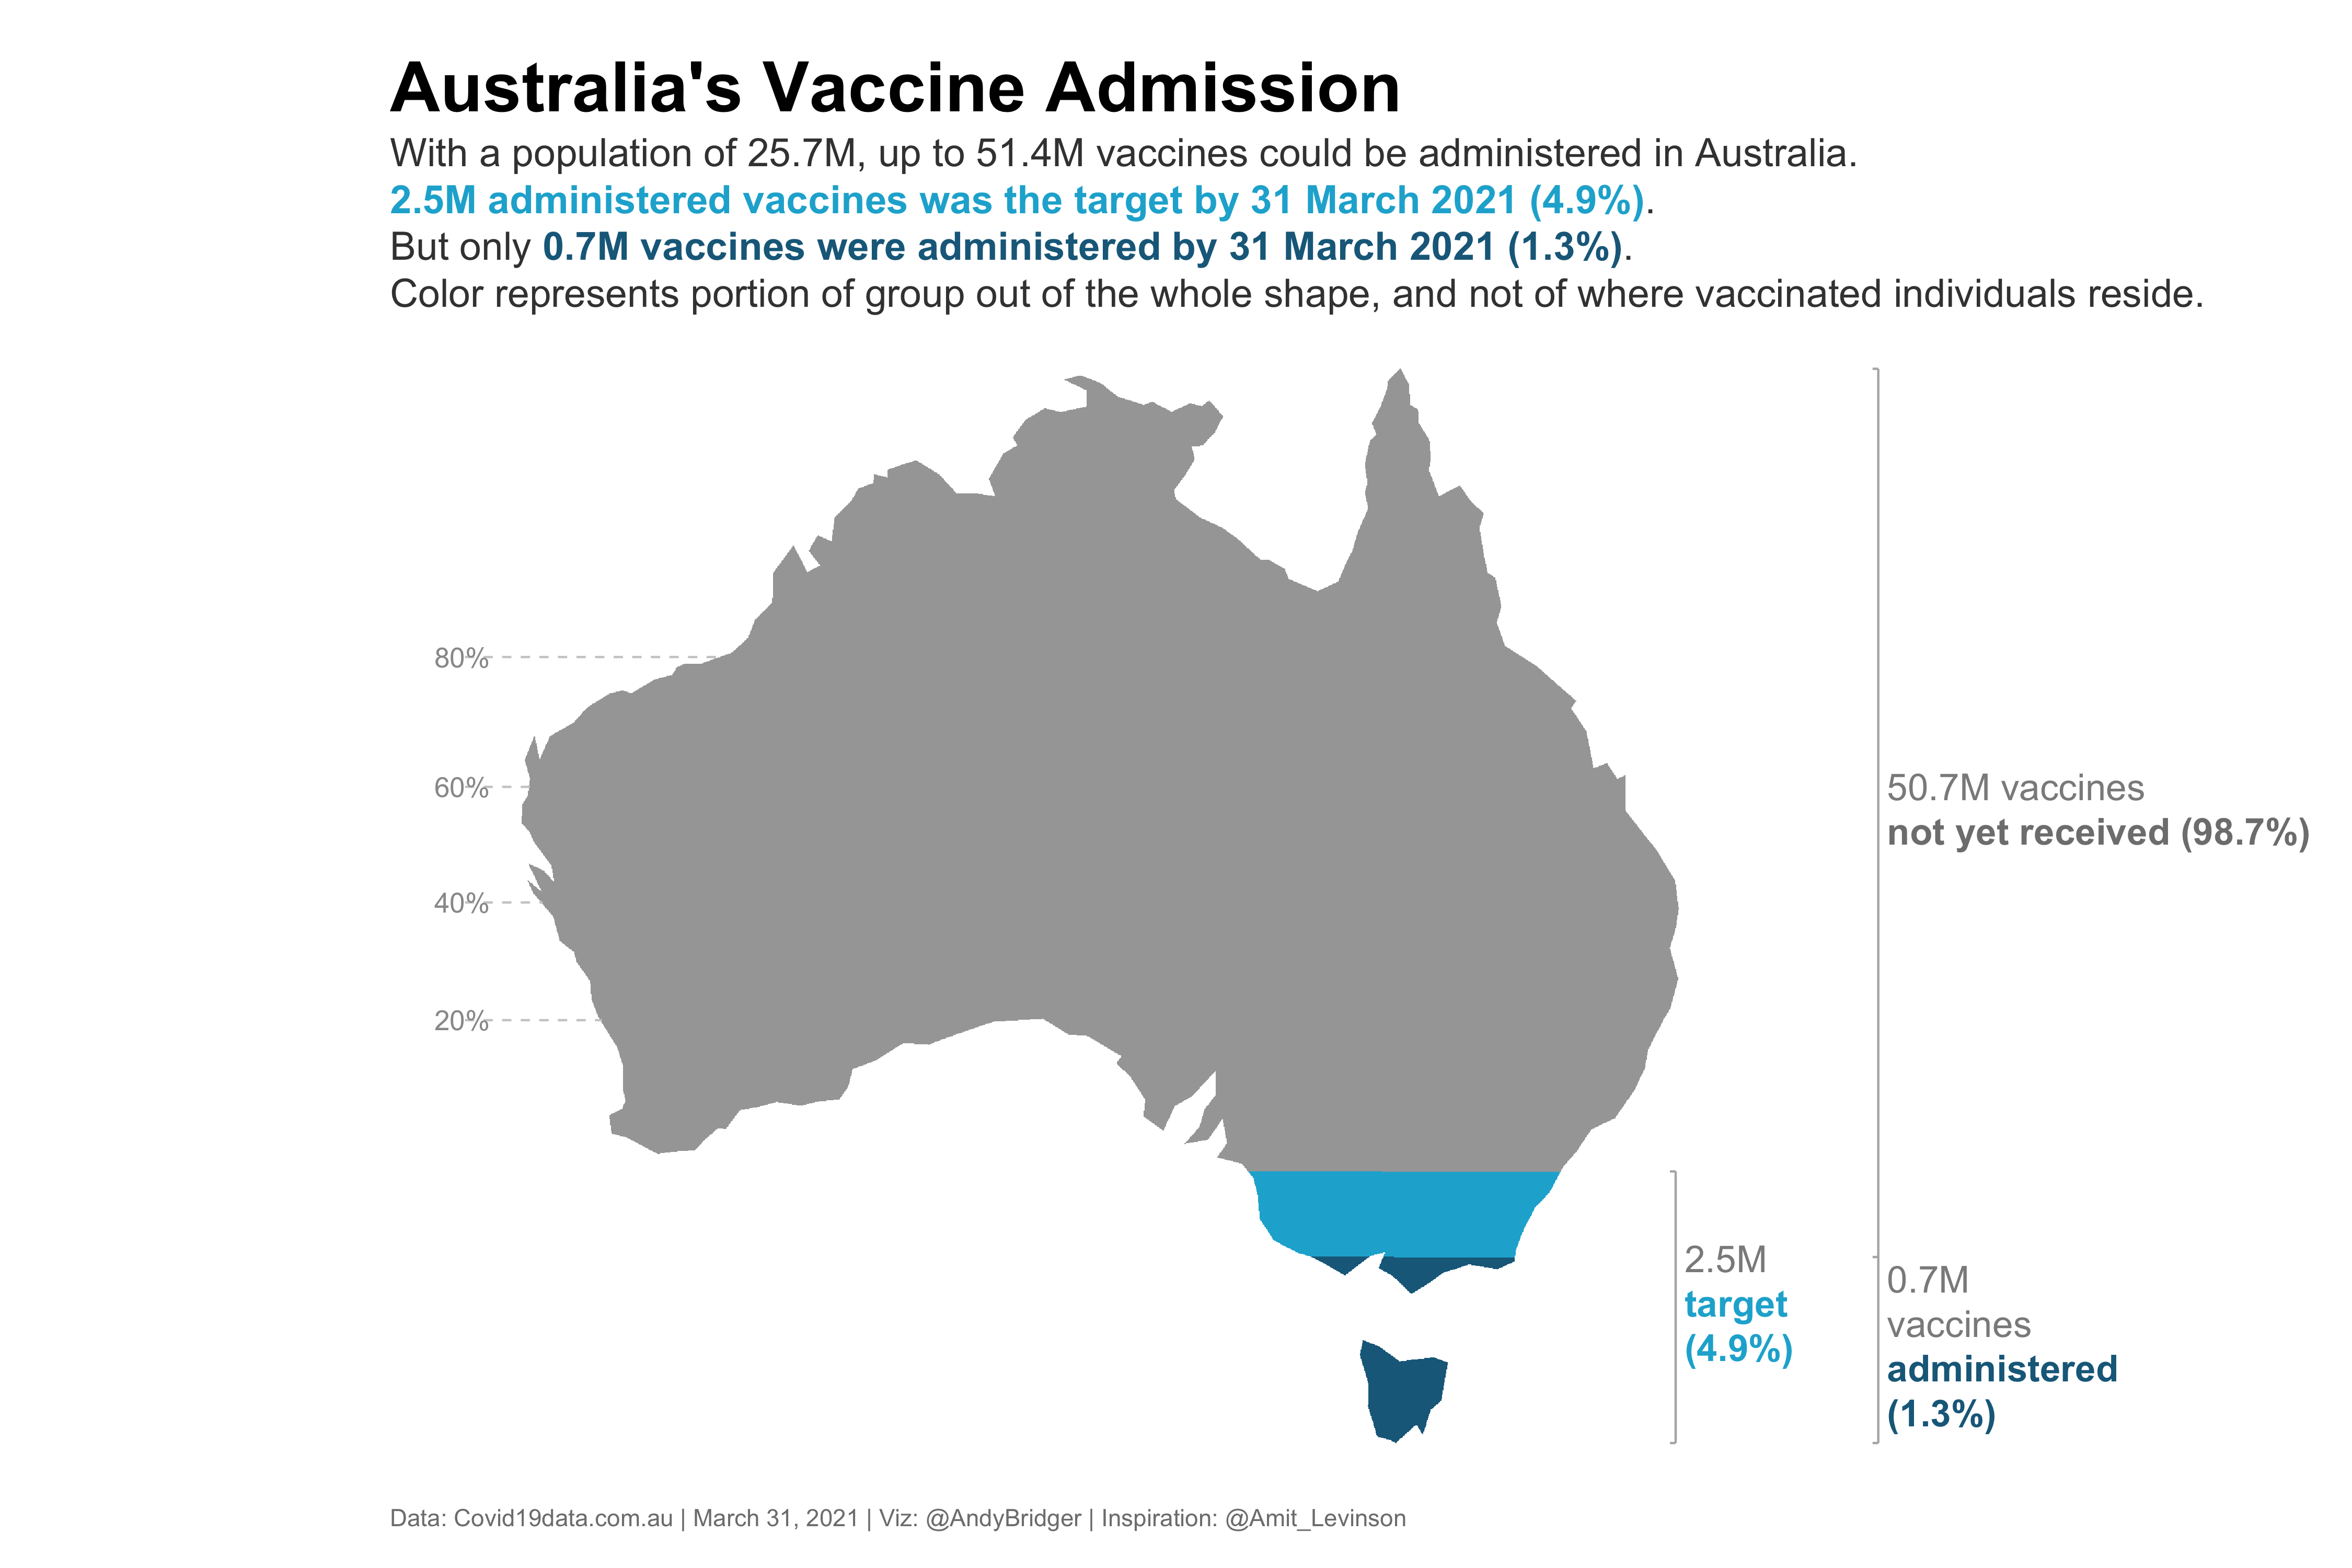

Write the R code that produced this figure.
#30DayChartChallenge 
#day 1 | part-to-whole
#inspriation @Amit_Levinson
#Viz: @AndyBridger

#download packages if needed
list.of.packages <- c("ggplot2", "sp", 'rnaturalearth','ggspatial','rgeos',
                      'raster','ggtext', 'sf', 'dplyr', 'glue', 'extrafont',
                      'readr')
new.packages <- list.of.packages[!(list.of.packages %in% installed.packages()[,"Package"])]
if(length(new.packages)) install.packages(new.packages)

#load packages
lapply(c("ggplot2", "sp", 'rnaturalearth','ggspatial','rgeos',
         'raster','ggtext', 'sf', 'dplyr', 'glue', 'extrafont',
         'readr'), require, character.only = TRUE)

# load Australia vaccination data
urlfile="https://raw.githubusercontent.com/andybridger/30DayChartChallenge/main/day01/day01.csv"
aus_data <-read_csv(url(urlfile))
View(aus_data)

#load map of Australia
sf_australia <- (rnaturalearth::ne_countries(country = "Australia", scale = 110, returnclass = "sf") %>% 
  st_transform(crs = "+proj=tmerc +lon_0=130 +lat_1=-20 +lat_2=-30"))
#raster
r <- raster(sf_australia, res = 2500)
ras_australia <- rasterize(sf_australia, r, field = "scalerank", fun = "sum")

# Turn raster object to data.frame
aus_tiles <- ras_australia %>% 
  as.data.frame(xy = TRUE) %>%
  filter(!is.na(layer)) %>% 
  arrange(y) %>% 
  # Here we split the x-y coordinates according to % of each (non/)vaccinated group
  mutate(id = 1:nrow(.),
         group_name = as.factor(case_when(
           id <= nrow(.) * aus_data$percent_second ~ "second",
           id >= nrow(.) * aus_data$percent_second & id <= nrow(.) * aus_data$percent_first ~ "first",
           TRUE ~ "nonvac"))) %>% 
  dplyr::select(-layer)

# Identify percent labels as y-axis
id_to_filter  <-  data.frame(id = 1:nrow(aus_tiles), 
                             point_to_label = as.character(cut(aus_tiles$id, breaks = quantile(aus_tiles$id,probs = 0:5/5),labels = paste0(seq(0, 80, 20), "%"), include.lowest = TRUE)) %>% 
                               ifelse(duplicated(.), NA, .)) 


pct_labels <- inner_join(aus_tiles, id_to_filter) %>% 
  filter(!is.na(point_to_label)) %>% 
  mutate(start_line = min(aus_tiles$x) -200000,
         # We want the line to end a little before the shape of the map, which means where X is at minimum.
         # The 0 is a place holder for the first value
         end_line = with(aus_tiles[aus_tiles$y %in% .$y,], tapply(x,y,  min)) + 5000) %>% 
  filter(id != 1) 

# Vertical bars for annotation
ver_bars <- data.frame(
  # Point where the line ends (maximum y value for each group)
  yend = unname(sort(with(aus_tiles, tapply(y, group_name, max)), decreasing = TRUE)),
  # Identify min value for the non-vaccinated and 2 spots at min(y) for the vaccinated groups.
  y = c(min(aus_tiles[aus_tiles$group_name == "nonvac","y"]), rep(min(aus_tiles$y), 2)),
  # Add some white space on the side of the map
  x = max(aus_tiles$x) - 80000,
  xend = max(aus_tiles$x) + c(70e4,-1e4,70e4),
  # This is mostly for some conventions on which value represent which group/row in the df
  group_name = c("nonvac","first", "second"))
ver_bars[1, 2] = -4321741


# Same idea but for easier reading in the plot itself
hor_bars <- ver_bars

# Colors info
aes_details <- data.frame(
  group_name = c("nonvac", "first", "second"),
  group_color = c("gray70", "#1ab0d4", "#1a698a")
)

# Position of annotations
text_pos <- data.frame(
  # Find the middle location between where the segments starts and ends
  transmute(ver_bars, y = (yend- y)/2 + y),
  group_name = ver_bars$group_name,
  x = ver_bars$xend + 4e3,
  group_color = aes_details$group_color,
  # Create label using {glue} and the downloaded df so it's easy to update when necessary
label = c(glue("{round(aus_data$nonvac/1e6, 1)}M vaccines <br><span style='color:gray50'><b>not yet received ({round({1 - aus_data$percent_second}*100, 1)}%)</b></span>"),
          glue("{round(aus_data$first/1e6, 1)}M <br> <span style='color:{aes_details$group_color[2]}'><b>target<br>({round({aus_data$percent_first}*100, 1)}%)</b></span>"),
          glue("{round(aus_data$second/1e6, 1)}M<br>vaccines<br><span style='color:{aes_details$group_color[3]}'><b>administered<br>({round({aus_data$percent_second}*100, 1)}%)</b></span>")
)) 


p <- ggplot(aus_tiles)+
  # The tiles that fill the map
  geom_tile(aes(x = x,y = y,fill = group_name), size =.3, show.legend = FALSE)+
  # Segments representing the y axis percentages
  geom_segment(data = pct_labels , aes(x = start_line, xend = end_line, y = y, yend = y), color = "gray80", linetype = "dashed")+
  # Percent labels
  geom_text(data = pct_labels,aes(x = start_line - 9e3, y = y, label = point_to_label), size = 4.5, color = "gray60", family = "Arial")+
  # vertical bars on the side for each group
  geom_segment(data = ver_bars, aes(x = xend, xend = xend, y = y- 2000, yend = yend), color = "gray70")+
  # horizontal bars with the *minimum* y value (y at minimum for each group)
  geom_segment(data = hor_bars[2:3,], aes(x = xend - 2e4, xend = xend - 75, y = y - 1.75e3, yend = y-1.75e3), color = "gray70")+
  # horizontal bars with the *maximum* y values (y at max for each group)
  geom_segment(data = hor_bars, aes(x = xend - 2e4, xend = xend - 50, y = yend, yend = yend), color = "gray70")+
  # Annotation text
  geom_richtext(data = text_pos,aes(x = x, y =y, label = label),  fill = NA, label.color = NA, hjust = 0, size = 6, color = "gray55", family = "Arial")+
  coord_equal(clip = "off")+
  # Add some padding for the percent labels
  scale_x_continuous(limits = c(min(pct_labels$start_line) - 1e4,max(text_pos$x) + 8e4))+
  scale_fill_manual(values = c( "nonvac" = "gray65" ,"first" = "#1ab0d4", "second" ="#1a698a"))+
  labs(title = "Australia's Vaccine Admission",
       subtitle = glue("With a population of 25.7M, up to {round(aus_data$population/1e6, 1)}M vaccines could be administered in Australia.<br><b><span style='color:{aes_details$group_color[2]}'>{round(aus_data$first/1e6, 1)}M administered vaccines was the target by 31 March 2021 ({round(aus_data$percent_first*100, 1)}%)</span></b>.<br>But only <b><span style='color:{aes_details$group_color[3]}'>{round(aus_data$second/1e6, 1)}M vaccines were administered by 31 March 2021 ({round(aus_data$percent_second*100, 1)}%)</span></b>.<br>Color represents portion of group out of the whole shape, and not of where vaccinated individuals reside."),
       # Take the most up to date from the aus_data df we created above
       caption = glue("Data: Covid19data.com.au | {format(aus_data$date, '%B %d, %Y')} | Viz: @AndyBridger | Inspiration: @Amit_Levinson"))+
  theme_void()+
  theme(
    text = element_text(family = "Arial"),
    plot.title = element_text(size = 32, face = "bold", family = "Arial", hjust = 0),
    #adjust subtitle space between lines
    plot.subtitle = element_markdown(size=18, color = "gray25", lineheight = 1.2),
    plot.caption = element_text(color = "gray50", hjust = 0, size = 11),
    plot.margin = margin(8,6,6,8,"mm"),
    plot.background = element_rect(fill = "white", color = NA)
  )
p

#save chart 
#You will need to assign your own file path here
ggsave("charts/day01.png", p, height = 10, width = 15)





